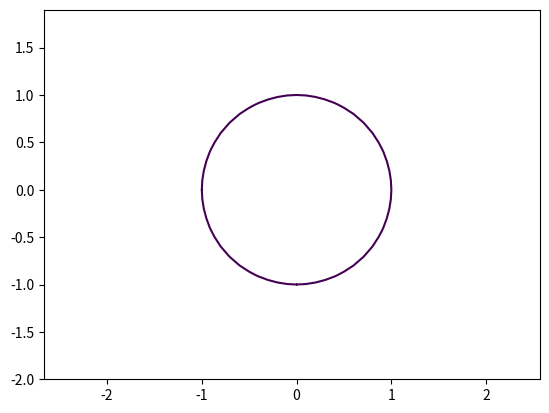

This figure's Python source:
import matplotlib.pyplot as plt 
import numpy as np

def circle(R = 1, title = 'Circle'):
    x = np.arange(-2.0, 2.0, 0.1)
    y = np.arange(-2.0, 2.0, 0.1)
    X, Y = np.meshgrid(x, y)
    fxy = X ** 2 + Y ** 2
    plt.contour(X, Y, fxy, levels = [R ** 2])
    plt.axis('equal')
    plt.show
circle()